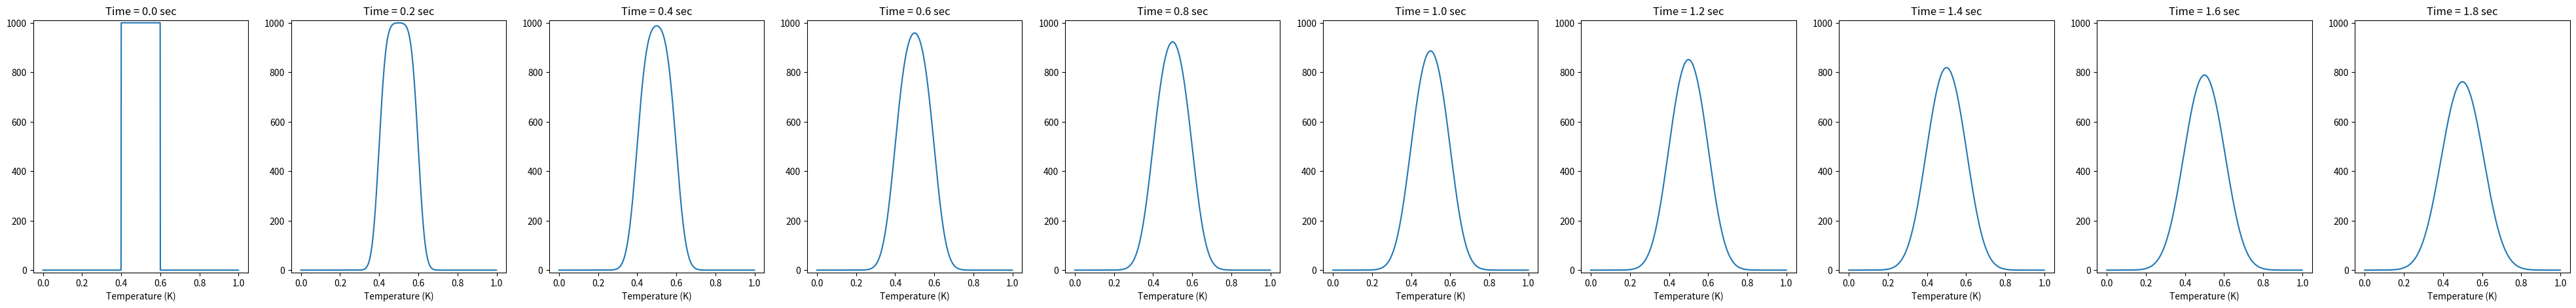

Source code (Python): (Note: this script raises an exception after producing the figure.)
import numpy as np
import matplotlib.pyplot as plt

# rho: density
# cp: heat capacity
# lambda: thermal conductivity
# mu = lambda/rho/cp

# 
MAXIT = 10000
Nx = 1000
plots = ['static', 'ani'] 
#

TEMP = np.empty((MAXIT, Nx))

# mu*dt/dx**2 < 1/2
mu = 2.0  # mm2/s
dt = 0.2  # s
dx = 1    # mm
alpha = mu*dt/dx**2
if alpha <= 0.5:
  print(f"Simulation condition is fine. Stability is {alpha:.2f} under 0.5.")
else:
  print(f"Simulation condition is bad.  Stability is {alpha:.2f}  over 0.5.")

# Initializaition
TEMP[0][Nx*4//10:Nx*6//10] = 1000

# Calculate Heat Eq.
for k in range(MAXIT-1):
  for x in range(Nx):
    # "idx" is defined for Periodic Boundary Condition
    idx = (x+1) % Nx
    TEMP[k+1][idx-1] = TEMP[k][idx-1] + alpha * (TEMP[k][idx] - 2*TEMP[k][idx-1] + TEMP[k][idx-2])

if 'static' in plots:
  NIMG = 10
  fig, ax = plt.subplots(1,NIMG, figsize=(NIMG*5,5))
  STEP = MAXIT//NIMG
  for n in range(NIMG):
    plt_T = ax[n].plot(np.arange(0,dx*Nx, dx)/1000, TEMP[n*STEP])
    ax[n].set_title(f'Time = {dt*n:.1f} sec')
    ax[n].set_xlabel('Position (m)')
    ax[n].set_xlabel('Temperature (K)')
    ax[n].set_ylim([-10,1010])
  plt.show()

if 'ani' in plots:
  from matplotlib import animation
  NIMG = 10
  STEP = MAXIT//NIMG
  fig, ax = plt.subplots(figsize=(5,5))
  Writer = animation.writers['ffmpeg']
  metadata = dict(title='Movie', artist='Matplotlib')
  writer = Writer(fps=1, metadata=metadata)
  with writer.saving(fig, "Heat_1D.mp4", 100):
    for n in range(NIMG):
      plt_T = ax.plot(np.arange(0,dx*Nx, dx)/1000, TEMP[n*STEP])
      ax.set_title(f'Time = {dt*n:.1f} sec')
      ax.set_xlabel('Position (m)')
      ax.set_xlabel('Temperature (K)')
      ax.set_ylim([-10,1010])
      writer.grab_frame()
      plt.cla()
